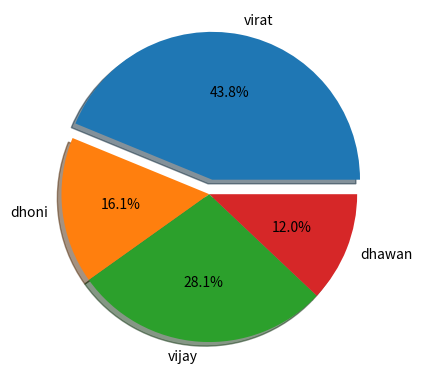

Write the Python code that produced this figure.
#!/usr/bin/python3
import matplotlib.pyplot as plt
import numpy as np
import time
x=[4,7,8,9,11,5]
y=[13,23,5,7,9,3]
player=["virat","dhoni","vijay","dhawan"]
runs=[120,44,77,33]
exp=[0.1,0,0,0]
#ploting graph 
#plt.xlabel('x-axix')
#plt.ylabel('y_label')
plt.pie(runs,labels=player,explode=exp,shadow=True,autopct="%1.1f%%")

#plt.bar(player,runs,label="cricketscore")
plt.grid(color='green')
plt.show()
